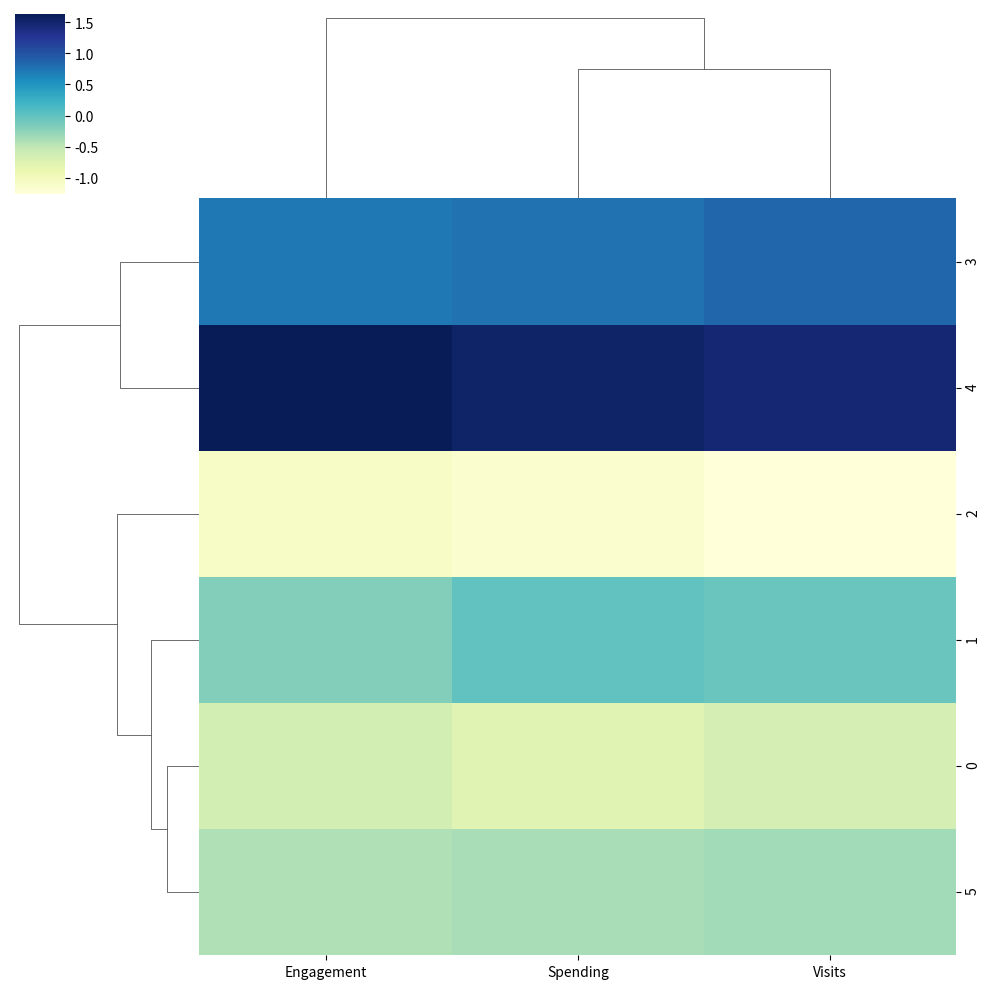

Generate this figure with matplotlib:
# 07_real_world_segmentation.py

import seaborn as sns
import matplotlib.pyplot as plt
import pandas as pd

# --------------------------------------------

# SIMULATED CUSTOMER DATA

# --------------------------------------------

data = pd.DataFrame({
"Spending": [200, 300, 150, 400, 500, 250],
"Visits": [5, 7, 3, 10, 12, 6],
"Engagement": [30, 40, 20, 60, 80, 35]
})

# scale

data_scaled = (data - data.mean()) / data.std()

# --------------------------------------------

# CLUSTERMAP FOR SEGMENTATION

# --------------------------------------------

sns.clustermap(
data_scaled,
cmap="YlGnBu"
)

plt.show()

# --------------------------------------------

# INSIGHT:

# - groups similar customers

# --------------------------------------------
